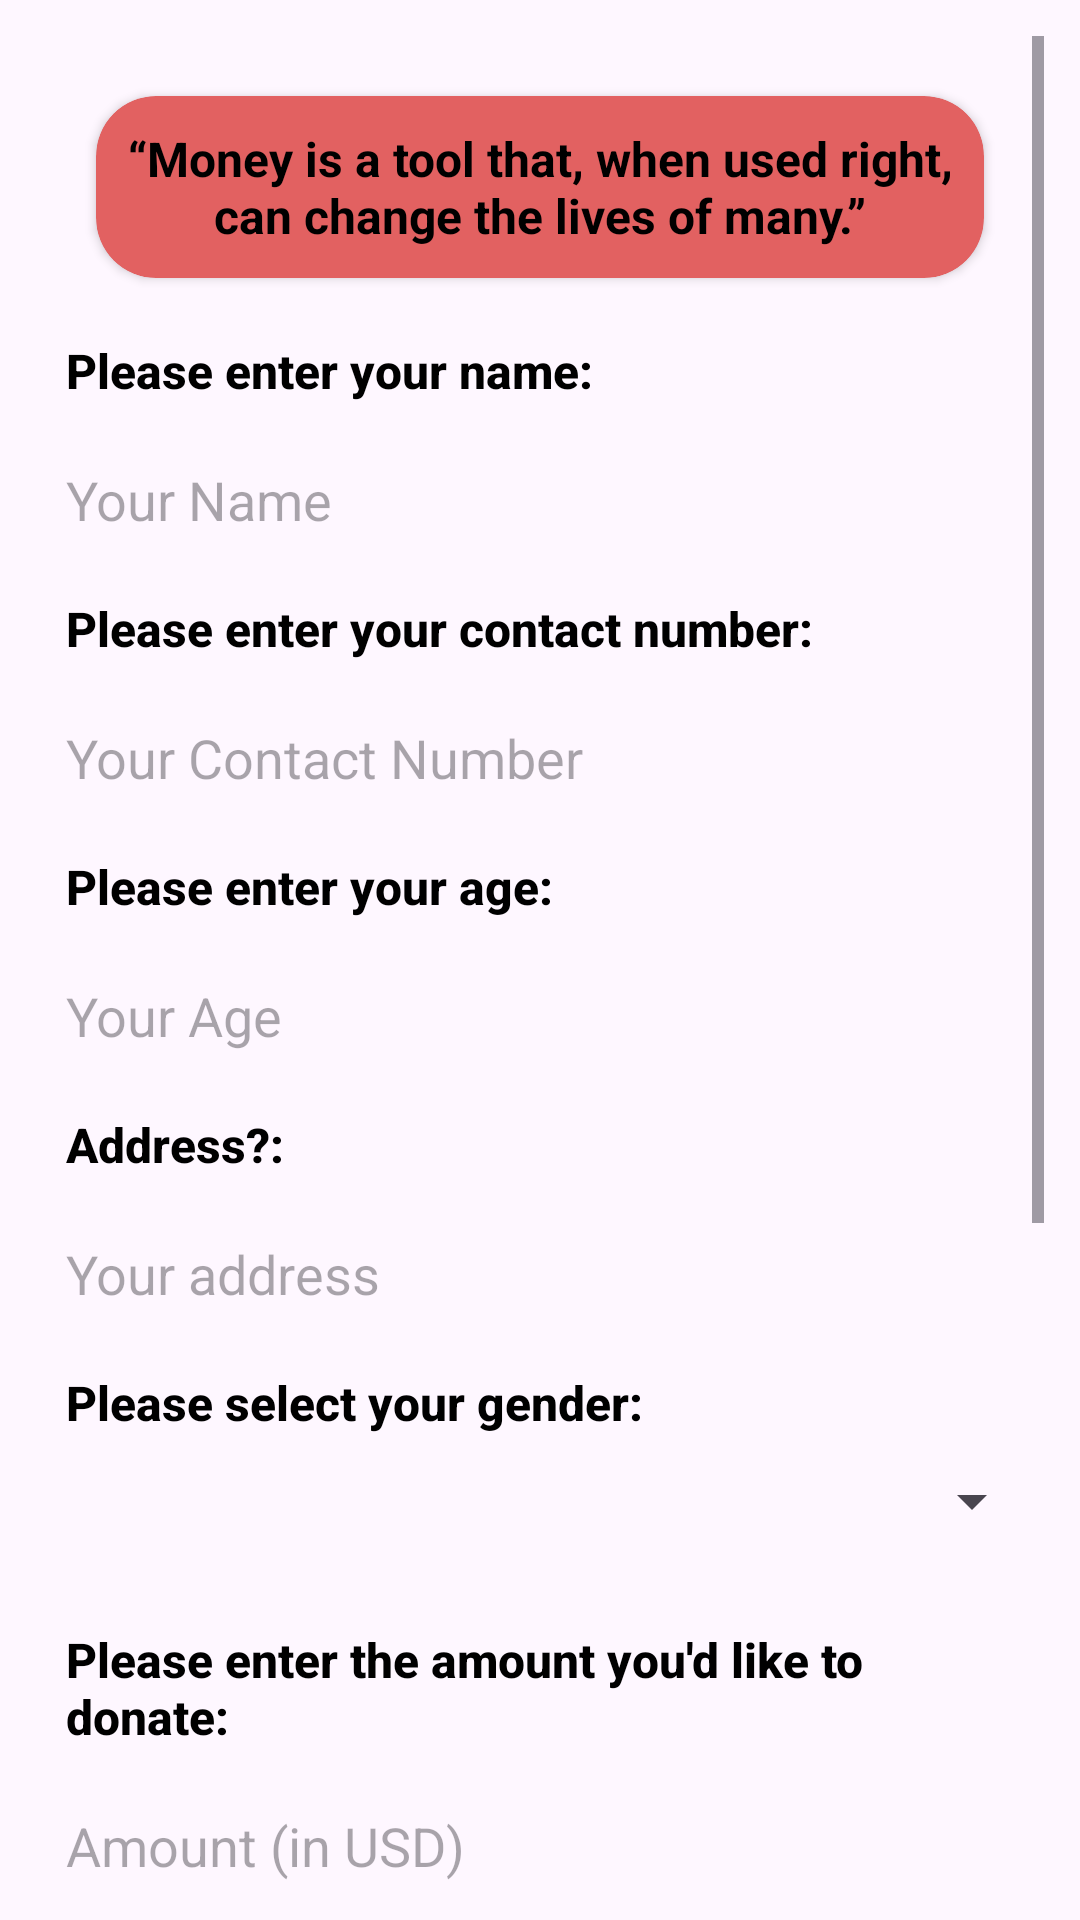

This screen was rendered from an Android layout file. Write that file and the resources it references.
<!-- AndroidManifest.xml: application theme Theme.DonorApp -->
<!-- res/layout/fragment_money__donation.xml -->
<?xml version="1.0" encoding="utf-8"?>
<ScrollView xmlns:android="http://schemas.android.com/apk/res/android"
    xmlns:app="http://schemas.android.com/apk/res-auto"
    xmlns:tools="http://schemas.android.com/tools"
    android:layout_width="match_parent"
    android:layout_height="match_parent"
    android:layout_margin="@dimen/dp_24"
    android:orientation="vertical"
    android:padding="@dimen/dp_12"
    tools:context=".donate.MoneyDonation">

    <LinearLayout
        android:layout_width="match_parent"
        android:layout_height="wrap_content"
        android:orientation="vertical">


        
        <androidx.cardview.widget.CardView
            android:layout_width="match_parent"
            android:layout_height="wrap_content"
            android:layout_marginStart="@dimen/dp_20"
            android:layout_marginTop="@dimen/dp_20"
            android:layout_marginEnd="@dimen/dp_20"
            android:backgroundTint="#E26161"
            android:elevation="@dimen/dp_20"
            android:padding="16dp"
            app:cardCornerRadius="@dimen/dp_20">


            
            <TextView
                android:id="@+id/card_quote"
                android:layout_width="match_parent"
                android:layout_height="wrap_content"
                android:fontFamily="sans-serif"
                android:padding="@dimen/dp_10"
                android:text="“Money is a tool that, when used right, can change the lives of many.”"
                android:textAlignment="center"
                android:textColor="@android:color/black"
                android:textSize="16sp"
                android:textStyle="bold" />
        </androidx.cardview.widget.CardView>

        <TextView
            android:id="@+id/ask_name"
            android:layout_width="match_parent"
            android:layout_height="wrap_content"
            android:layout_marginTop="@dimen/dp_10"
            android:fontFamily="sans-serif-medium"
            android:padding="@dimen/dp_10"
            android:text="Please enter your name:"
            android:textColor="@android:color/black"
            android:textSize="16sp"
            android:textStyle="bold" />

        <EditText
            android:id="@+id/edit_name"
            android:layout_width="match_parent"
            android:layout_height="wrap_content"
            android:background="@drawable/edit_text_border"
            android:hint="Your Name"
            android:inputType="textPersonName"
            android:padding="10dp" />

        <TextView
            android:id="@+id/ask_number"
            android:layout_width="match_parent"
            android:layout_height="wrap_content"
            android:fontFamily="sans-serif-medium"
            android:padding="@dimen/dp_10"
            android:text="Please enter your contact number:"
            android:textColor="@android:color/black"
            android:textSize="16sp"
            android:textStyle="bold" />

        <EditText
            android:id="@+id/edit_number"
            android:layout_width="match_parent"
            android:layout_height="wrap_content"
            android:background="@drawable/edit_text_border"
            android:hint="Your Contact Number"
            android:inputType="phone"
            android:maxLength="10"
            android:padding="10dp" />

        <TextView
            android:id="@+id/ask_age"
            android:layout_width="match_parent"
            android:layout_height="wrap_content"
            android:fontFamily="sans-serif-medium"
            android:padding="@dimen/dp_10"
            android:text="Please enter your age:"
            android:textColor="@android:color/black"
            android:textSize="16sp"
            android:textStyle="bold" />

        <EditText
            android:id="@+id/edit_age"
            android:layout_width="match_parent"
            android:layout_height="wrap_content"
            android:background="@drawable/edit_text_border"
            android:hint="Your Age"
            android:inputType="number"
            android:padding="10dp" />

        <TextView
            android:layout_width="match_parent"
            android:layout_height="wrap_content"
            android:fontFamily="sans-serif-medium"
            android:padding="@dimen/dp_10"
            android:text="Address?:"
            android:textColor="@android:color/black"
            android:textSize="16sp"
            android:textStyle="bold" />

        <EditText
            android:id="@+id/edit_addr"
            android:layout_width="match_parent"
            android:layout_height="wrap_content"
            android:background="@drawable/edit_text_border"
            android:hint="Your address"
            android:padding="10dp" />

        <TextView
            android:id="@+id/ask_gender"
            android:layout_width="match_parent"
            android:layout_height="wrap_content"
            android:fontFamily="sans-serif-medium"
            android:padding="@dimen/dp_10"
            android:text="Please select your gender:"
            android:textColor="@android:color/black"
            android:textSize="16sp"
            android:textStyle="bold" />

        <Spinner
            android:id="@+id/spinGender"
            android:layout_width="match_parent"
            android:layout_height="wrap_content" />

        
        <TextView
            android:id="@+id/ask_amount"
            android:layout_width="match_parent"
            android:layout_height="wrap_content"
            android:layout_marginTop="@dimen/dp_20"
            android:fontFamily="sans-serif-medium"
            android:padding="@dimen/dp_10"
            android:text="Please enter the amount you'd like to donate:"
            android:textColor="@android:color/black"
            android:textSize="16sp"
            android:textStyle="bold" />

        <EditText
            android:id="@+id/edit_amount"
            android:layout_width="match_parent"
            android:layout_height="wrap_content"
            android:background="@drawable/edit_text_border"
            android:hint="Amount (in USD)"
            android:inputType="numberDecimal"
            android:padding="10dp" />

        <TextView
            android:layout_width="match_parent"
            android:layout_height="wrap_content"
            android:padding="@dimen/dp_10"
            android:text="When You want to donate"
            android:textColor="@android:color/black"
            android:textSize="16sp"
            android:textStyle="bold" />


        <EditText
            android:id="@+id/donationDate"
            android:layout_width="match_parent"
            android:layout_height="wrap_content"
            android:background="@drawable/rounded_border"
            android:clickable="true"
            android:focusable="false"
            android:hint="choose Date"
            android:inputType="none"
            android:padding="12dp"
            android:textColor="@android:color/black"
            android:textSize="16sp" />
        

        <TextView
            android:layout_width="match_parent"
            android:layout_height="wrap_content"
            android:padding="@dimen/dp_10"
            android:text="Choose Payment Method!"
            android:textColor="@android:color/black"
            android:textSize="16sp"
            android:textStyle="bold" />

        <Spinner
            android:id="@+id/paymentMethodSpinner"
            android:layout_width="match_parent"
            android:layout_height="wrap_content" />

        <TextView
            android:layout_width="wrap_content"
            android:layout_height="wrap_content"
            android:text="Donate Anonymously?"
            android:textColor="@android:color/black"
            android:textSize="16sp"
            android:textStyle="bold" />

        <RadioGroup
            android:id="@+id/anonymousGroup"
            android:layout_width="wrap_content"
            android:layout_height="wrap_content"
            android:layout_gravity="center"
            android:orientation="horizontal">

            <RadioButton
                android:id="@+id/anonymousYes"
                android:layout_width="wrap_content"
                android:layout_height="wrap_content"
                android:text="Yes" />

            <RadioButton
                android:id="@+id/anonymousNo"
                android:layout_width="wrap_content"
                android:layout_height="wrap_content"
                android:text="No" />
        </RadioGroup>

        <CheckBox
            android:id="@+id/resetCheckbox"
            android:layout_width="wrap_content"
            android:layout_height="wrap_content"
            android:text="Check to reset form" />
        
        <Button
            android:id="@+id/submit_button"
            android:layout_width="match_parent"
            android:layout_height="wrap_content"
            android:layout_gravity="center"
            android:layout_margin="@dimen/dp_20"
            android:padding="@dimen/dp_10"
            android:text="Donate Money" />
    </LinearLayout>
</ScrollView>
<!-- resources referenced by this layout -->
<resources>
  <dimen name="dp_10">10dp</dimen>
  <dimen name="dp_12">12dp</dimen>
  <dimen name="dp_20">20dp</dimen>
  <dimen name="dp_24">24dp</dimen>
  <!-- drawable edit_text_border (drawable) -->
  <?xml version="1.0" encoding="utf-8"?>
  <selector xmlns:android="http://schemas.android.com/apk/res/android">
      <solid android:color="#FFFFFF"/> 
      <corners android:radius="8dp"/> 
      <stroke android:color="#000000" android:width="2dp"/> 
  </selector>
  <!-- drawable rounded_border (drawable) -->
  <?xml version="1.0" encoding="utf-8"?>
  <selector xmlns:android="http://schemas.android.com/apk/res/android">
      <solid android:color="#FFFFFF"/>
      <corners android:radius="8dp"/>
      <stroke android:color="#D3D3D3" android:width="1dp"/>
  </selector>
  <style name="Theme.DonorApp" parent="Base.Theme.DonorApp" />
  <style name="Base.Theme.DonorApp" parent="Theme.Material3.DayNight.NoActionBar">
          
          
          <item name="colorPrimary">@color/red</item>
          <item name="colorOnPrimary">@color/black</item>
          <item name="colorPrimaryContainer">@color/red</item>
          <item name="colorOnPrimaryContainer">@color/black</item>
          <item name="colorSecondaryContainer">@color/red</item>
          <item name="android:fontFamily">sans-serif</item>
      </style>
  <color name="red">#D32F2E</color>
  <color name="black">#FF000000</color>
</resources>
